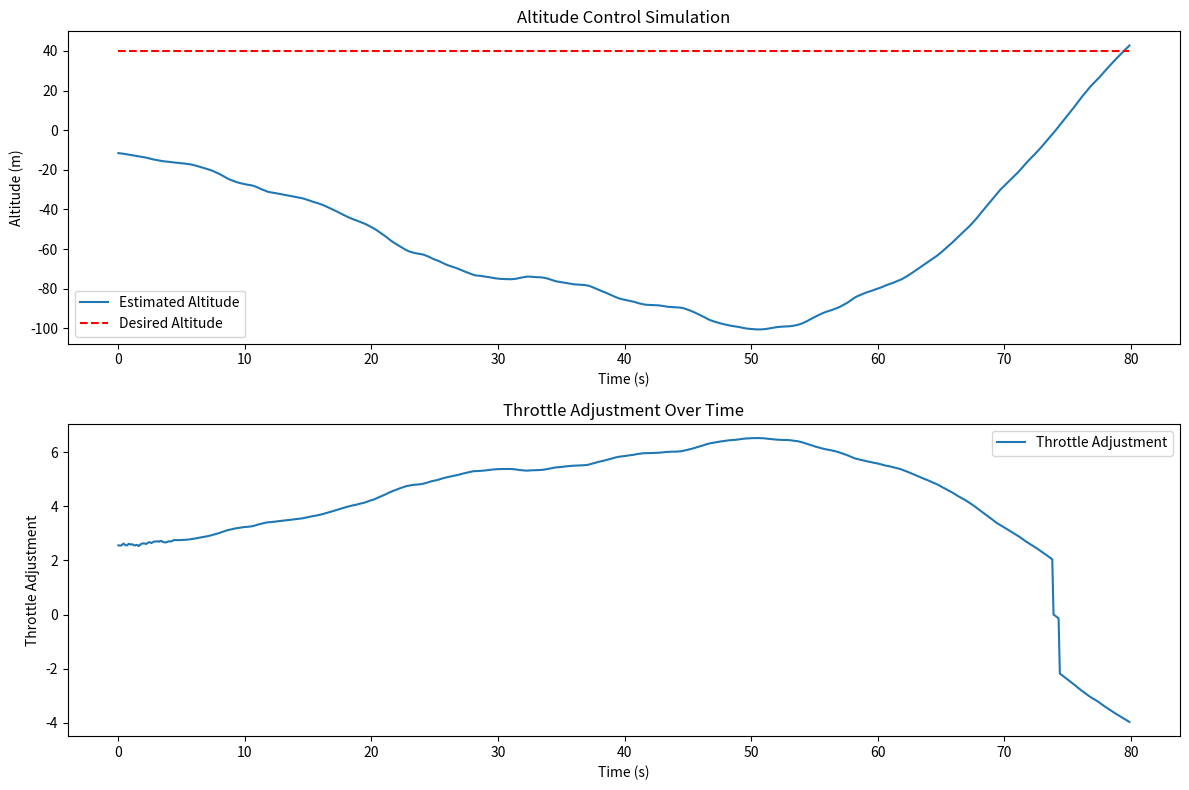

Write the Python code that produced this figure.
import numpy as np
import matplotlib.pyplot as plt

class KalmanFilter:
    def __init__(self, A, G, C, Q, R, P0, initial_state):
        self.A = A
        self.G = G
        self.C = C
        self.Q = Q
        self.R = R
        self.sigma_pred = P0
        self.z_pred = initial_state

    def state_update(self, z, control_input):
        w = np.random.normal(0, np.sqrt(self.Q), size=(self.G.shape[1], 1))
        control_effect = np.array([[0], [control_input]])
        z_next = self.A @ z + self.G @ w + control_effect
        return z_next.reshape(-1, 1)

    def output(self, z):
        v = np.random.normal(0, np.sqrt(self.R))
        y = self.C @ z + v
        return y

    def measurement_update(self, y, z_pred, sigma_pred):
        F = self.C @ sigma_pred @ self.C.T + self.R
        output_error = y - self.C @ z_pred
        K = sigma_pred @ self.C.T @ np.linalg.inv(F)
        z_corrected = z_pred + K @ output_error
        sigma_corrected = sigma_pred - K @ self.C @ sigma_pred
        return z_corrected, sigma_corrected

    def time_update(self, z_meas_update, sigma_meas_update):
        z_predicted = self.A @ z_meas_update
        sigma_predicted = self.A @ sigma_meas_update @ self.A.T + self.Q * (self.G @ self.G.T)
        return z_predicted, sigma_predicted

class ModelPredictiveControl:
    def __init__(self, A, B, C, f, v, W3, W4, x0, desired_control_trajectory_total):
        self.A = A
        self.B = B
        self.C = C
        self.f = f
        self.v = v
        self.W3 = W3
        self.W4 = W4
        self.desired_control_trajectory_total = desired_control_trajectory_total
        self.n = A.shape[0]
        self.r = C.shape[0]
        self.m = B.shape[1]
        self.currentTimeStep = 0
        self.states = [x0]
        self.outputs = []
        self.inputs = []
        self.O, self.M, self.gainMatrix = self.formLiftedMatrices()

    def formLiftedMatrices(self):
        f = self.f
        v = self.v
        r = self.r
        n = self.n
        m = self.m
        A = self.A
        B = self.B
        C = self.C

        O = np.zeros((f * r, n))
        for i in range(f):
            if i == 0:
                powA = A
            else:
                powA = np.linalg.matrix_power(A, i)
            O[i*r:(i+1)*r, :] = np.dot(C, powA)

        M = np.zeros((f * r, v * m))
        for i in range(f):
            for j in range(min(v, i + 1)):
                if j == 0:
                    powA = np.eye(n)
                else:
                    powA = np.linalg.matrix_power(A, j)
                M[i*r:(i+1)*r, (i-j)*m:(i-j+1)*m] = np.dot(C, np.dot(powA, B))

        tmp1 = np.dot(M.T, np.dot(self.W4, M))
        tmp2 = np.linalg.inv(tmp1 + self.W3)
        gainMatrix = np.dot(tmp2, np.dot(M.T, self.W4))

        return O, M, gainMatrix

    def propagateDynamics(self, controlInput, state):
        controlInput = controlInput[:self.B.shape[0]]  # Remove unnecessary indexing
        xkp1 = np.dot(self.A, state) + np.dot(self.B, controlInput)
        yk = np.dot(self.C, state)
        return xkp1, yk
        
    def computeControlInputs(self, estimated_state):
            desiredControlTrajectory = self.desired_control_trajectory_total[self.currentTimeStep:self.currentTimeStep+self.f]
            desiredControlTrajectory = np.vstack((desiredControlTrajectory, np.zeros((self.f - len(desiredControlTrajectory), 1))))

            vectorS = desiredControlTrajectory - np.dot(self.O, estimated_state)

            # Calculate the deviation between estimated altitude and desired altitude
            altitude_deviation = estimated_state[0] - desiredControlTrajectory[0]

            # Adjust control inputs based on altitude deviation
            if abs(altitude_deviation) > 2:
                # If the deviation is greater than 2 meters, adjust the control input
                sign = np.sign(altitude_deviation)
                inputSequenceComputed = np.dot(self.gainMatrix, vectorS) - sign * 2  # Adjust control input
            else:
                inputSequenceComputed = np.dot(self.gainMatrix, vectorS)
            
            inputApplied = inputSequenceComputed[0]
            
            # Propagate dynamics using the computed control input
            state_kp1, output_k = self.propagateDynamics(inputApplied, self.states[self.currentTimeStep])
            
            # Update states, outputs, and inputs
            self.states.append(state_kp1)
            self.outputs.append(output_k)
            self.inputs.append(inputApplied)
            self.currentTimeStep += 1

# Define system matrices and initial conditions
t_sampling = 0.1
A = np.array([[1, t_sampling], [0, 1]])
B = np.array([[0.5 * t_sampling**2], [t_sampling]])
C = np.array([[1, 0]])
P0 = np.array([[100, 0], [0, 10]])
Q = 10  # Variance of process noise
R = 0.01  # Variance of measurement noise
initial_state = np.array([[0], [0]])

# Simulation parameters
desired_altitude = 40  # meters
f = 50  # Prediction horizon
v = 3  # Control horizon
W3 = np.eye(3) * 0.1  # Initialize W3 as a 3x3 identity matrix with a scaling factor
desired_control_trajectory_total = np.random.randn(f, 1)
W4 = np.eye(f * C.shape[0]) * 0.1  # Weight matrix for predicted output

# Initialize Kalman filter and MPC
kf = KalmanFilter(A, B, C, Q, R, P0, initial_state)
mpc = ModelPredictiveControl(A, B, C, f, v, W3, W4, initial_state, desired_control_trajectory_total)

# Simulation parameters
t_sim = 80
dt = 0.1

# Initialize variables for storing simulation data
time_stamps = np.arange(0, t_sim, dt)
altitude_estimates = []
throttle_adjustments = []

z_actual = np.random.multivariate_normal(initial_state.flatten(), P0).reshape(-1, 1)

for t in time_stamps:
    # Update Kalman filter
    z_actual = kf.state_update(z_actual, 0)  # No control input for now

    # Use estimated state for MPC
    mpc.computeControlInputs(z_actual)

    # Store the results for plotting
    altitude_estimates.append(z_actual[0])
    throttle_adjustments.append(mpc.inputs[-1][0])

# Plotting
plt.figure(figsize=(12, 8))

plt.subplot(2, 1, 1)
plt.plot(time_stamps, altitude_estimates, label='Estimated Altitude')
plt.plot(time_stamps, [desired_altitude] * len(time_stamps), 'r--', label='Desired Altitude')
plt.title('Altitude Control Simulation')
plt.xlabel('Time (s)')
plt.ylabel('Altitude (m)')
plt.legend()

plt.subplot(2, 1, 2)
plt.plot(time_stamps, throttle_adjustments, label='Throttle Adjustment')
plt.title('Throttle Adjustment Over Time')
plt.xlabel('Time (s)')
plt.ylabel('Throttle Adjustment')
plt.legend()

plt.tight_layout()
plt.show()
